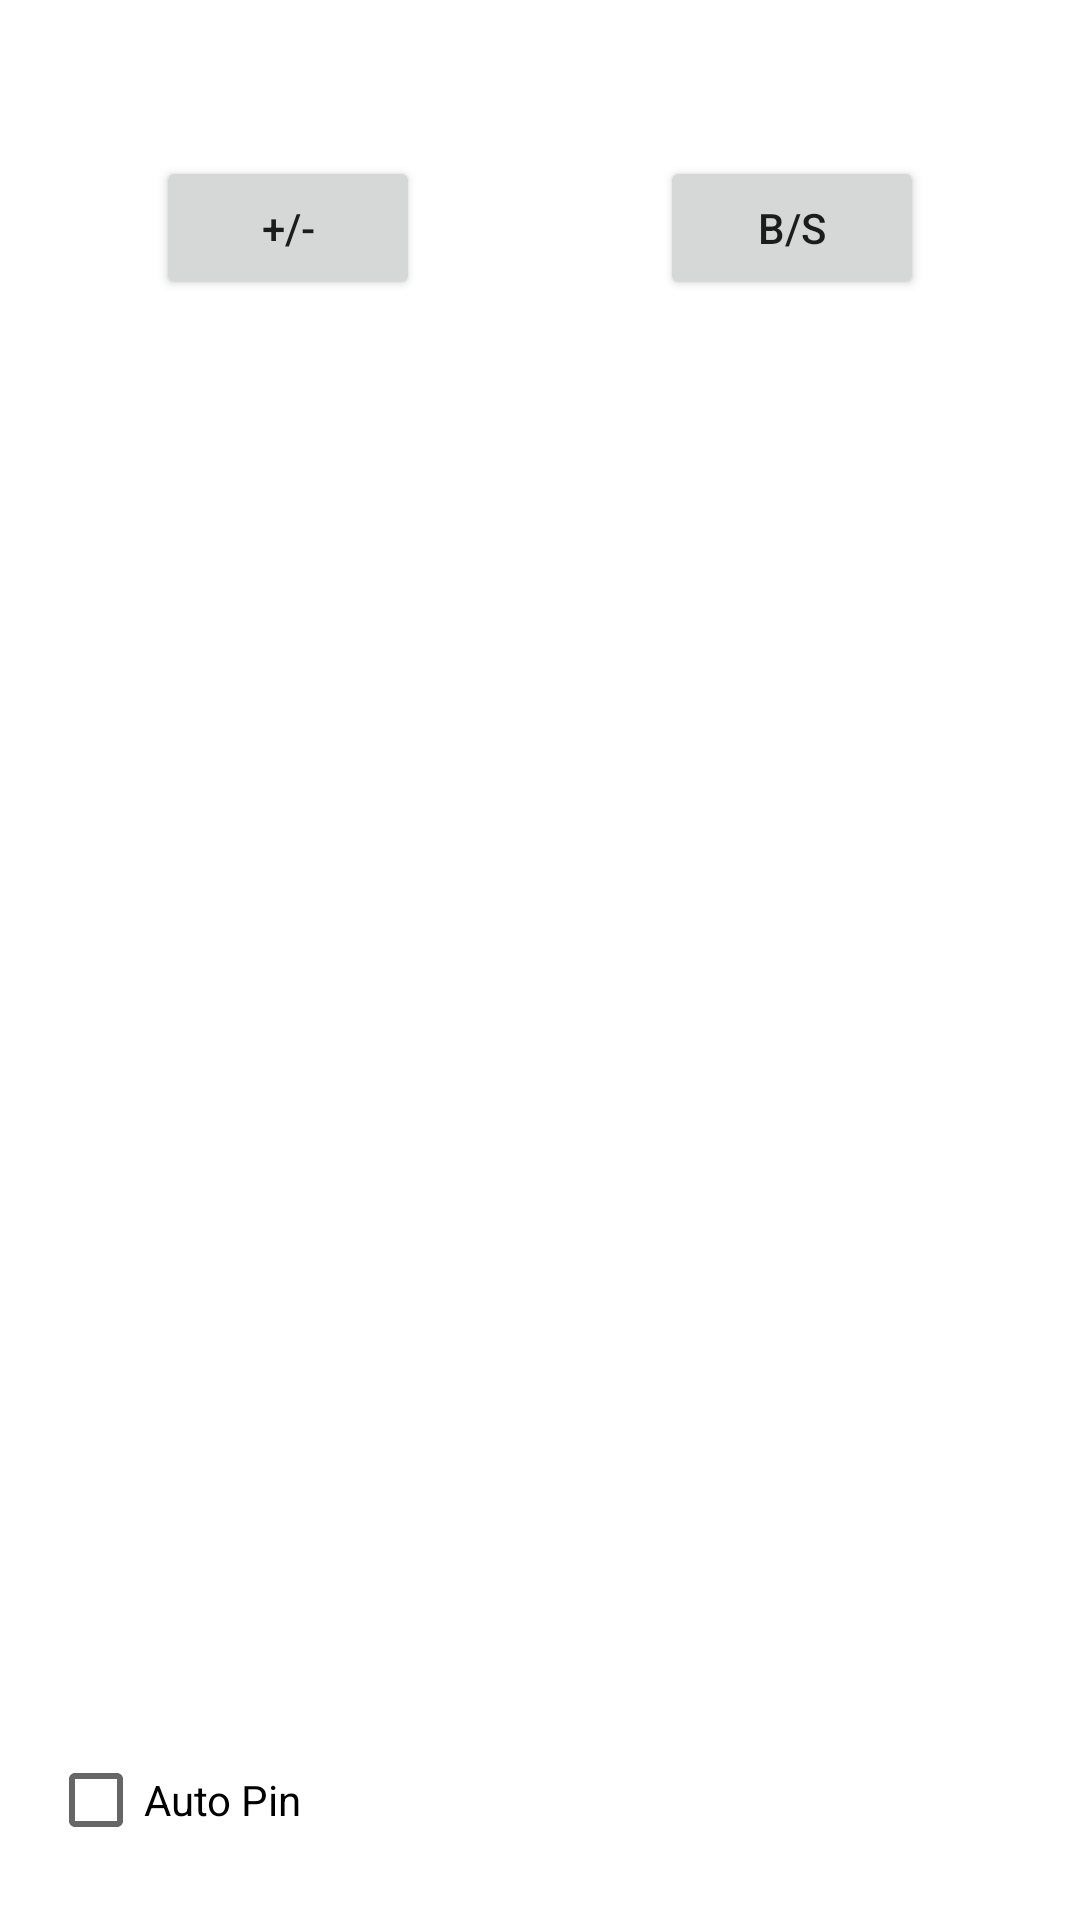

The Android layout XML behind this screen, and the referenced resources:
<!-- AndroidManifest.xml: application theme Theme.ChildMath -->
<!-- res/layout/activity_main.xml -->
<?xml version="1.0" encoding="utf-8"?>
<androidx.constraintlayout.widget.ConstraintLayout xmlns:android="http://schemas.android.com/apk/res/android"
    xmlns:app="http://schemas.android.com/apk/res-auto"
    xmlns:tools="http://schemas.android.com/tools"
    android:layout_width="match_parent"
    android:layout_height="match_parent"
    tools:context=".MainActivity">

    <Button
        android:id="@+id/buttonPlusMinus"
        android:layout_width="wrap_content"
        android:layout_height="wrap_content"
        android:layout_marginStart="52dp"
        android:layout_marginTop="52dp"
        android:text="+/-"
        app:layout_constraintStart_toStartOf="parent"
        app:layout_constraintTop_toTopOf="parent" />

    <Button
        android:id="@+id/buttonLesserGreater"
        android:layout_width="wrap_content"
        android:layout_height="wrap_content"
        android:layout_marginEnd="52dp"
        android:text="B/S"
        app:layout_constraintEnd_toEndOf="parent"
        app:layout_constraintTop_toTopOf="@+id/buttonPlusMinus" />

    <CheckBox
        android:id="@+id/autoPin"
        android:layout_width="wrap_content"
        android:layout_height="wrap_content"
        android:layout_marginStart="16dp"
        android:layout_marginBottom="16dp"
        android:text="Auto Pin"
        app:layout_constraintBottom_toBottomOf="parent"
        app:layout_constraintStart_toStartOf="parent" />
</androidx.constraintlayout.widget.ConstraintLayout>
<!-- resources referenced by this layout -->
<resources>
  <style name="Theme.ChildMath" parent="Theme.MaterialComponents.DayNight.DarkActionBar">
          
          <item name="colorPrimary">@color/purple_500</item>
          <item name="colorPrimaryVariant">@color/purple_700</item>
          <item name="colorOnPrimary">@color/white</item>
          
          <item name="colorSecondary">@color/teal_200</item>
          <item name="colorSecondaryVariant">@color/teal_700</item>
          <item name="colorOnSecondary">@color/black</item>
          
          <item name="android:statusBarColor" tools:targetApi="l">?attr/colorPrimaryVariant</item>
          
      </style>
  <!-- not gathered from this repository: default colours our renderer supplied (Android Studio template values) -->
  <color name="purple_500">#FF6200EE</color>
  <color name="purple_700">#FF3700B3</color>
  <color name="teal_200">#FF03DAC5</color>
  <color name="teal_700">#FF018786</color>
  <color name="black">#FF000000</color>
  <color name="white">#FFFFFFFF</color>
</resources>
